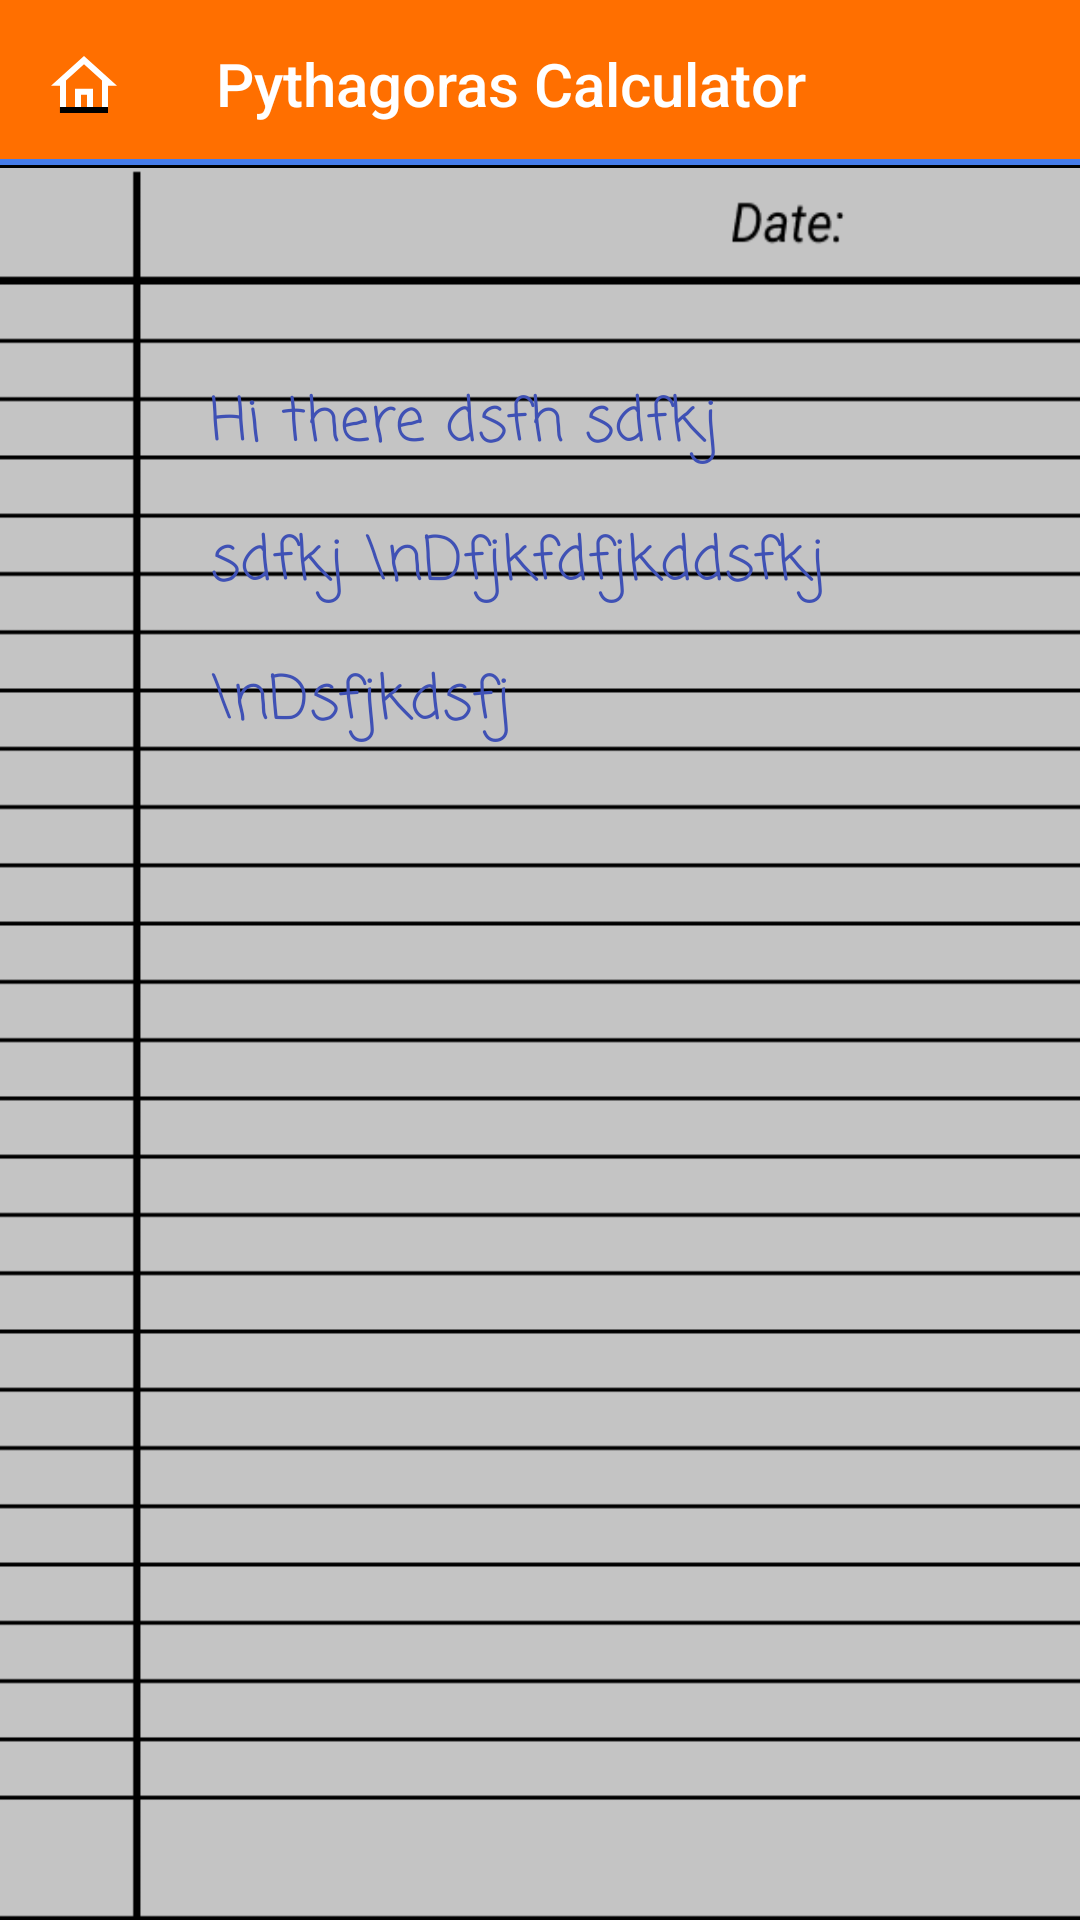

Layout XML and referenced resources for this Android screen:
<!-- AndroidManifest.xml: application theme Theme.AppCompat.Light.NoActionBar -->
<!-- res/layout/activity_steps.xml -->
<?xml version="1.0" encoding="utf-8"?>
<LinearLayout xmlns:android="http://schemas.android.com/apk/res/android"
    xmlns:app="http://schemas.android.com/apk/res-auto"
    xmlns:tools="http://schemas.android.com/tools"
    android:layout_width="match_parent"
    android:layout_height="match_parent"
    android:id="@+id/calculatorLayout"
    tools:context=".pythagorascalculator.CalculatorActivity"
    android:orientation="vertical">

    <androidx.appcompat.widget.Toolbar
        android:id="@+id/toolbar"
        android:minHeight="?attr/actionBarSize"
        android:layout_width="match_parent"
        android:layout_height="wrap_content"
        android:paddingStart="40dp"
        app:navigationIcon="@drawable/ic_home"
        app:title="Pythagoras Calculator"
        app:titleTextColor="@android:color/white"
        android:background="@drawable/toolbar_border">
    </androidx.appcompat.widget.Toolbar>


    <LinearLayout
        android:layout_width="match_parent"
        android:layout_height="match_parent"
        android:orientation="vertical"
        android:background="@drawable/steps_background"
        >
        <TextView
            android:layout_width="match_parent"
            android:layout_height="match_parent"
            android:id="@+id/steps_view"
            android:fontFamily="casual"
            android:textColor="@color/colorPrimary"
            android:text="Hi there dsfh sdfkj sdfkj \nDfjkfdfjkddsfkj \nDsfjkdsfj"
            android:textSize="20dp"
            android:lineSpacingExtra="16dp"
            android:paddingHorizontal="70dp"
            android:paddingVertical="70dp"
            />


    </LinearLayout>

    <View
        android:layout_width="match_parent"
        android:layout_height="2dp"
        android:background="#1152D1"/>

    <RelativeLayout
        android:layout_width="match_parent"
        android:background="@drawable/bottombar_border"
        android:layout_height="wrap_content"
        android:layout_marginTop="18dp"
        android:layout_gravity="bottom"
        android:paddingHorizontal="40dp"
        android:paddingVertical="5dp"
        android:gravity="center_vertical"
        >

        <Button
            android:id="@+id/button_calculate"
            android:layout_width="wrap_content"
            android:layout_height="wrap_content"
            android:layout_alignParentLeft="true"
            android:layout_alignParentStart="true"
            android:elevation="20dp"
            android:backgroundTint="#F5F5F5"
            android:text="Calculate" />

        <Button
            android:id="@+id/button_reset"
            android:layout_width="wrap_content"
            android:layout_height="wrap_content"
            android:layout_toRightOf="@id/button_calculate"
            android:backgroundTint="#F5F5F5"
            android:paddingLeft="12dp"
            android:layout_marginLeft="8dp"
            android:text="Clear All" />

        <Button
            android:id="@+id/button_exit"
            android:layout_width="wrap_content"
            android:layout_height="wrap_content"
            android:layout_toRightOf="@id/button_reset"
            android:backgroundTint="#F5F5F5"
            android:paddingLeft="12dp"
            android:layout_marginLeft="8dp"
            android:text="Go Back" />
    </RelativeLayout>
</LinearLayout>
<!-- resources referenced by this layout -->
<resources>
  <color name="colorPrimary">#3F51B5</color>
  <!-- drawable bottombar_border (drawable) -->
  <?xml version="1.0" encoding="utf-8"?>
  <layer-list xmlns:android="http://schemas.android.com/apk/res/android" >
      <item>
          <shape
              android:shape="rectangle">
              <stroke android:width="1dp" android:color="#FF000000" />
              <solid android:color="#FFDDDDDD" />
  
          </shape>
      </item>
  
      <item android:top="1dp" android:bottom="-3dp" android:right="-3dp" android:left="-3dp">
          <shape
              android:shape="rectangle">
              <stroke android:width="2dp" android:color="#457CE9" />
              <solid android:color="#FF6F00" />
          </shape>
      </item>
  
  </layer-list>
  <!-- drawable ic_home (drawable) -->
  <vector xmlns:android="http://schemas.android.com/apk/res/android"
      android:width="22dp"
      android:height="18.92dp"
      android:viewportWidth="22"
      android:viewportHeight="18.92">
    <path
        android:fillColor="#FFFFFF"
        android:pathData="M11,0 L0,9.9L3,9.9v9h7v-6h2v6h7v-9h3ZM11,2.7 L17,8.1v8.8L14,16.9v-6L8,10.9v6L5,16.9L5,8.1Z"/>
    <path
        android:pathData="M2.98,17.92L19,17.92"
        android:strokeWidth="2"
        android:fillColor="#FFFFFF"
        android:strokeColor="#000"/>
  </vector>
  <!-- drawable steps_background: png bitmap (drawable, 4609 bytes) -->
  <!-- drawable toolbar_border (drawable) -->
  <?xml version="1.0" encoding="utf-8"?>
  <layer-list xmlns:android="http://schemas.android.com/apk/res/android" >
      <item>
          <shape
              android:shape="rectangle">
              <stroke android:width="1dp" android:color="#FF000000" />
              <solid android:color="#FFDDDDDD" />
  
          </shape>
      </item>
  
      <item android:top="-3dp" android:bottom="1dp" android:right="-3dp" android:left="-3dp">
          <shape
              android:shape="rectangle">
              <stroke android:width="2dp" android:color="#457CE9" />
              <solid android:color="#FF6F00" />
          </shape>
      </item>
  
  </layer-list>
</resources>
